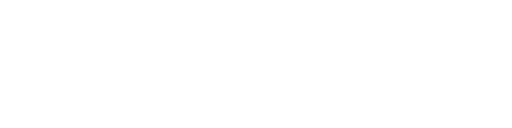
t = 0.00 s
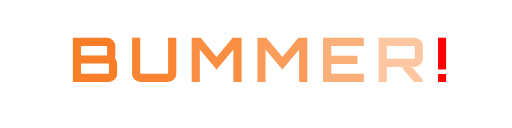
t = 4.00 s
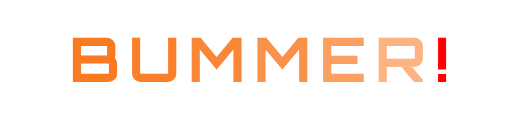
t = 4.38 s
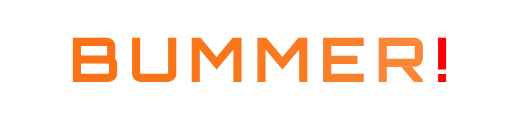
t = 5.88 s
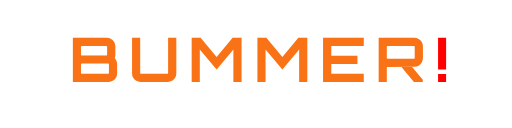
t = 8.13 s
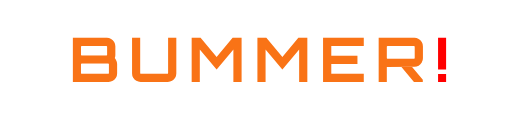
t = 10.00 s

The animated SVG that drew these frames (rendered in a browser with its animation timeline set to each time). Animation: 2 CSS @keyframes rules; one cycle of 10.00 s.

<svg xmlns="http://www.w3.org/2000/svg" width="400" height="100" viewBox="0 0 400 100">
  <style>
    /* Base style for text */
    text {
      letter-spacing: -4px; /* Adjust this value to control spacing */
    }
    .letter {
      opacity: 0;
      animation: slideIn 6s forwards;
    }
    /* Specific delays for each letter */
    .letter:nth-child(1) { animation-delay: 0s; }
    .letter:nth-child(2) { animation-delay: 0.5s; }
    .letter:nth-child(3) { animation-delay: 1s; }
    .letter:nth-child(4) { animation-delay: 1.5s; }
    .letter:nth-child(5) { animation-delay: 2s; }
    .letter:nth-child(6) { animation-delay: 2.5s; }
    .letter:nth-child(7) { animation-delay: 3s; }
    .exclamation {
      opacity: 0;
      animation: shakeZoom 2s 4s forwards;
    }
    /* Slide-in animation for each letter */
    @keyframes slideIn {
      from {
        transform: translateX(100%);
        opacity: 0;
      }
      to {
        transform: translateX(0);
        opacity: 1;
      }
    }
    /* Shake and zoom animation for the exclamation mark */
    @keyframes shakeZoom {
      0% {
        transform: scale(1) translateY(0);
        opacity: 1;
      }
      25% {
        transform: scale(1.2) translateY(-10px);
      }
      50% {
        transform: scale(1.2) translateY(10px);
      }
      75% {
        transform: scale(1.2) translateY(-10px);
      }
      100% {
        transform: scale(1) translateY(0);
        opacity: 1;
      }
    }
  </style>
  <!-- Display the word with each letter having its own animation delay -->
  <text x="50%" y="50%" dominant-baseline="middle" text-anchor="middle" font-family="Orbitron, sans-serif" font-size="48" font-weight="bold">
    <tspan class="letter" fill="#F97316">B</tspan>
    <tspan class="letter" fill="#F97316">U</tspan>
    <tspan class="letter" fill="#F97316">M</tspan>
    <tspan class="letter" fill="#F97316">M</tspan>
    <tspan class="letter" fill="#F97316">E</tspan>
    <tspan class="letter" fill="#F97316">R</tspan>
    <tspan class="exclamation" fill="#FF0000">!</tspan>
  </text>
</svg>
